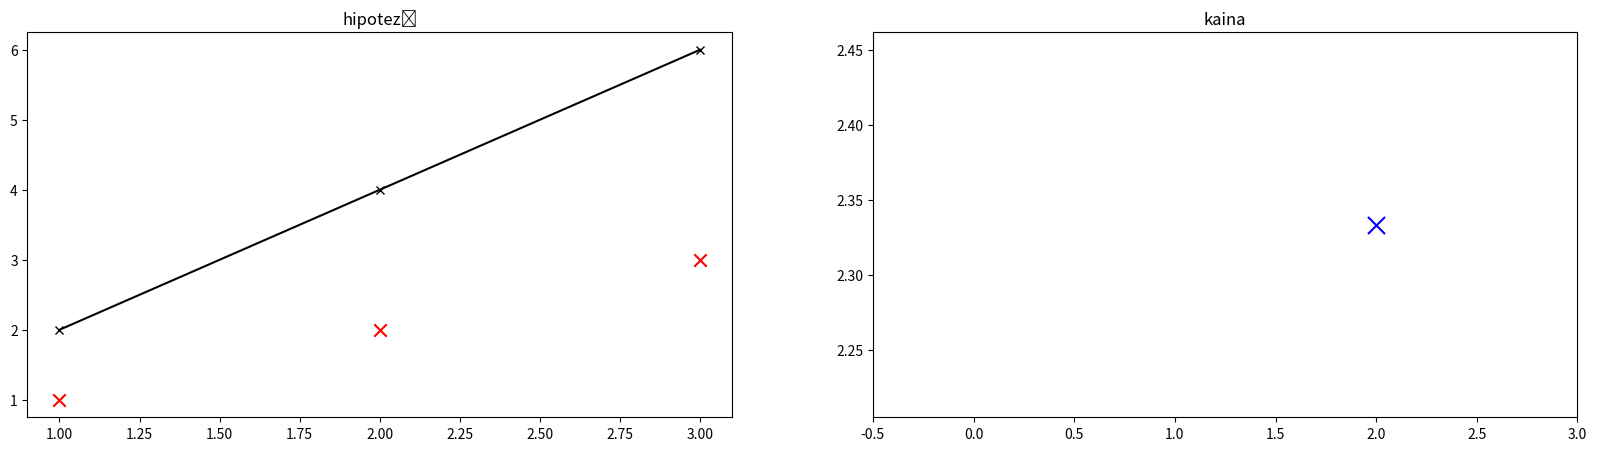

This chart was generated by the following Python code:
import matplotlib.pyplot as plt
import numpy as np

theta1 = 2

x = np.array([1,2,3])
y = np.array([1,2,3])
m = len(x)

def cost_func(theta):
    error = 0
    for i in range(m):
        error += ((theta*x[i])-y[i])**2
    return error/(2*m)

def hypothesis(x, theta):
    return x * theta


fig, ax = plt.subplots(nrows=1, ncols=2, figsize=(20,5))
ax[0].plot(x, hypothesis(x,theta1), marker='x',color='k')
ax[0].scatter(x, y, marker='x', s=80, c='red')

print('J(θ1): ',cost_func(theta1))
ax[1].scatter(theta1, cost_func(theta1), marker='x', s=150, c='b')     
ax[1].set_title('kaina')
ax[0].set_title('hipotezė')
ax[1].set_xlim(-0.5,3)

print(np.round(cost_func(theta1),2))
plt.show()